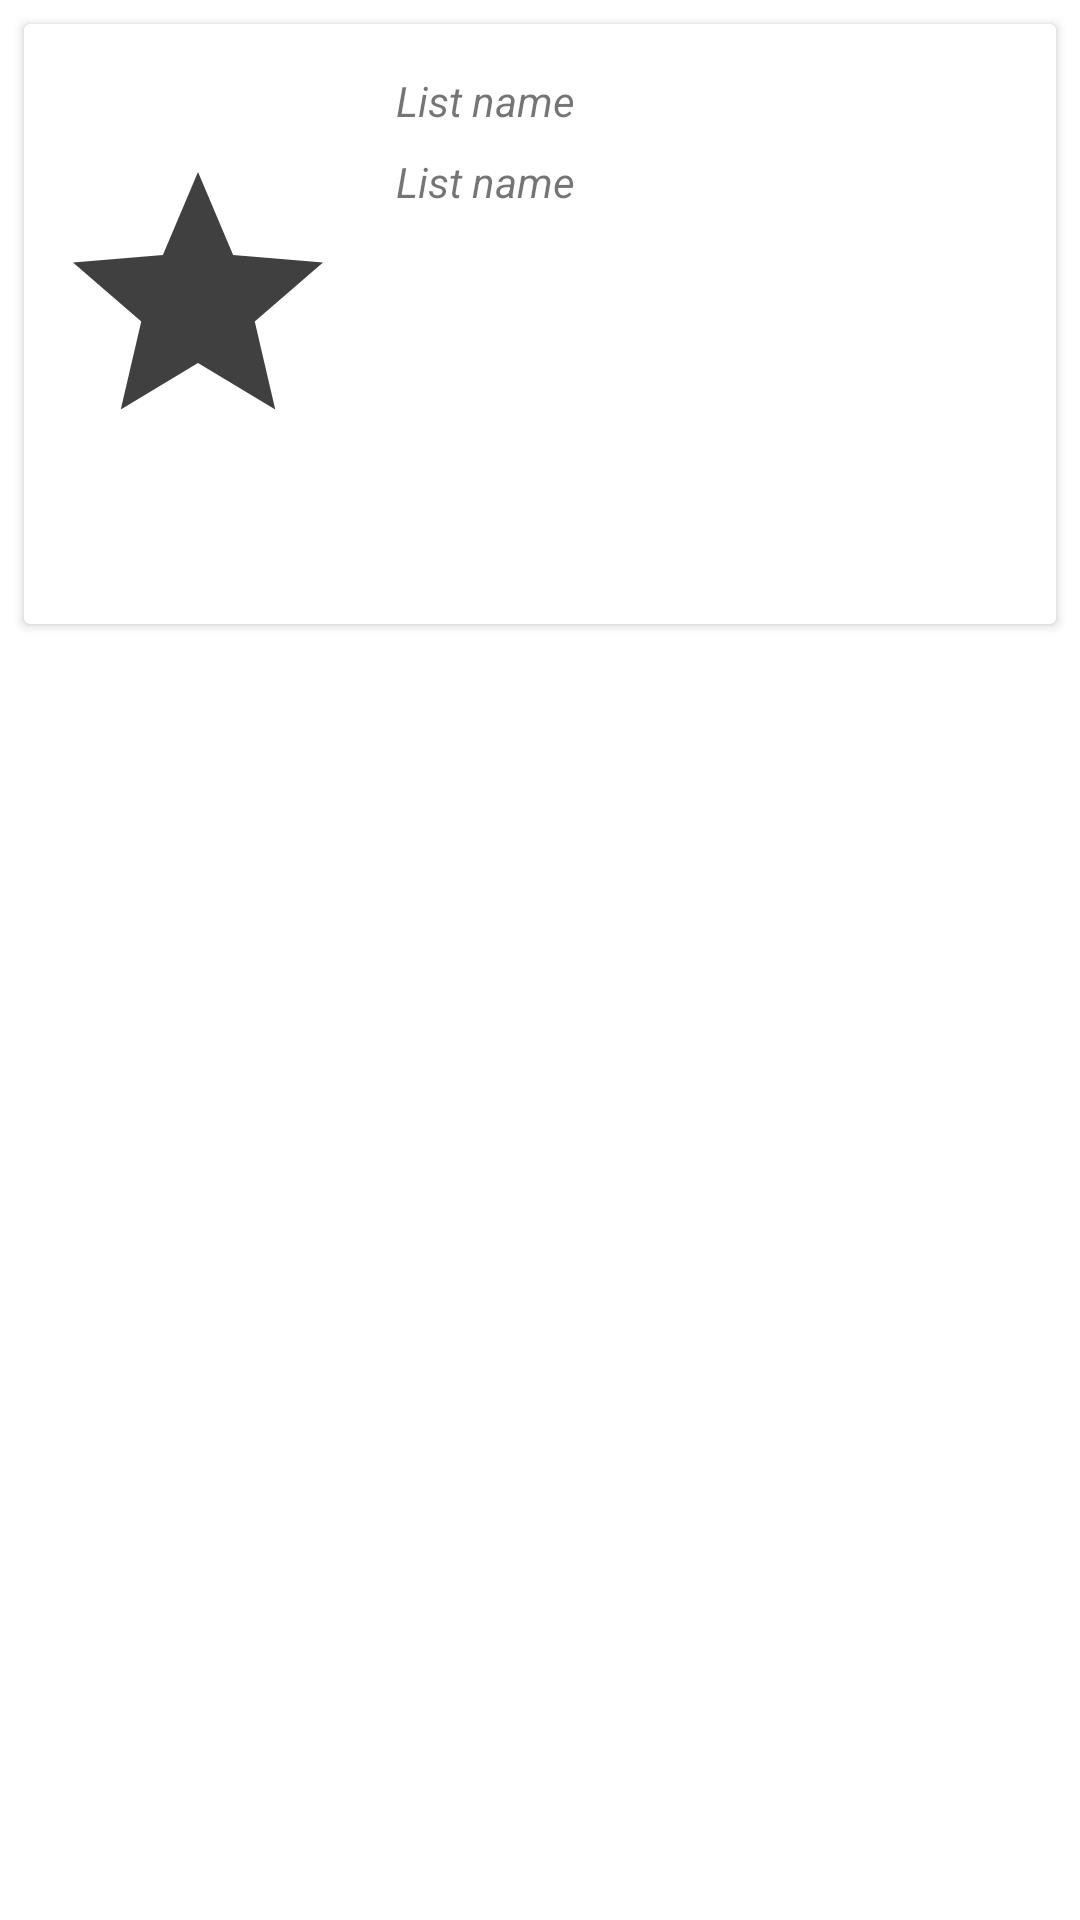

The Android layout XML behind this screen, and the referenced resources:
<!-- AndroidManifest.xml: application theme Theme.PatheDeApp -->
<!-- res/layout/list_list_item.xml -->
<?xml version="1.0" encoding="utf-8"?>
<RelativeLayout xmlns:android="http://schemas.android.com/apk/res/android"
    xmlns:app="http://schemas.android.com/apk/res-auto"
    android:layout_width="wrap_content"
    android:layout_height="wrap_content">

    <androidx.cardview.widget.CardView
        android:layout_width="fill_parent"
        android:layout_height="200dp"
        android:theme="@style/Theme.PatheDeApp"
        android:layout_margin="8dp"
        app:layout_constraintStart_toStartOf="parent"
        app:layout_constraintTop_toTopOf="parent">

        <LinearLayout
            android:layout_width="wrap_content"
            android:layout_height="wrap_content"
            android:orientation="horizontal">

            <ImageView
                android:id="@+id/list_item_image"
                android:layout_width="100dp"
                android:layout_height="150dp"
                android:layout_marginStart="8dp"
                android:layout_marginTop="16dp"
                android:layout_marginEnd="8dp"
                android:layout_marginBottom="8dp"
                android:src="@drawable/favourite_icon" />

            <LinearLayout
                android:layout_width="wrap_content"
                android:layout_height="wrap_content"
                android:orientation="vertical">

                <TextView
                    android:id="@+id/list"
                    android:layout_width="wrap_content"
                    android:layout_height="wrap_content"
                    android:layout_marginStart="8dp"
                    android:layout_marginTop="16dp"
                    android:layout_marginEnd="8dp"
                    android:layout_marginBottom="4dp"
                    android:text="@string/list_name"
                    android:textStyle="italic" />

                <TextView
                    android:id="@+id/listDescription"
                    android:layout_width="wrap_content"
                    android:layout_height="wrap_content"
                    android:layout_marginStart="8dp"
                    android:layout_marginTop="4dp"
                    android:layout_marginEnd="8dp"
                    android:layout_marginBottom="8dp"
                    android:text="@string/list_name"
                    android:textStyle="italic"
                    app:layout_constrainedWidth="true"
                    app:layout_constraintEnd_toEndOf="parent"
                    app:layout_constraintHorizontal_bias="0" />

            </LinearLayout>

        </LinearLayout>
    </androidx.cardview.widget.CardView>

</RelativeLayout>
<!-- resources referenced by this layout -->
<resources>
  <!-- drawable favourite_icon (drawable-anydpi) -->
  <vector xmlns:android="http://schemas.android.com/apk/res/android"
      android:width="24dp"
      android:height="24dp"
      android:alpha="0.75"
      android:tint="@color/black"
      android:viewportWidth="24"
      android:viewportHeight="24">
      <path
          android:fillColor="@android:color/white"
          android:pathData="M12,17.27L18.18,21l-1.64,-7.03L22,9.24l-7.19,-0.61L12,2 9.19,8.63 2,9.24l5.46,4.73L5.82,21z" />
  </vector>
  <string name="list_name">List name</string>
  <style name="Theme.PatheDeApp" parent="Theme.MaterialComponents.DayNight.DarkActionBar">
          
          <item name="colorPrimary">@color/pathe</item>
          <item name="colorPrimaryVariant">@color/pathe</item>
          <item name="colorOnPrimary">@color/white</item>
          
          <item name="colorSecondary">@color/aqua</item>
          <item name="colorSecondaryVariant">@color/pastel_green</item>
          <item name="colorOnSecondary">@color/black</item>
          
          <item name="android:statusBarColor" tools:targetApi="l">?attr/colorPrimaryVariant</item>
          
          <item name="android:windowContentTransitions">true</item>
      </style>
  <color name="black">#FF000000</color>
  <color name="pathe">#FFC526</color>
  <color name="white">#FFFFFFFF</color>
  <color name="aqua">#FF7147</color>
  <color name="pastel_green">#1CC794</color>
</resources>
